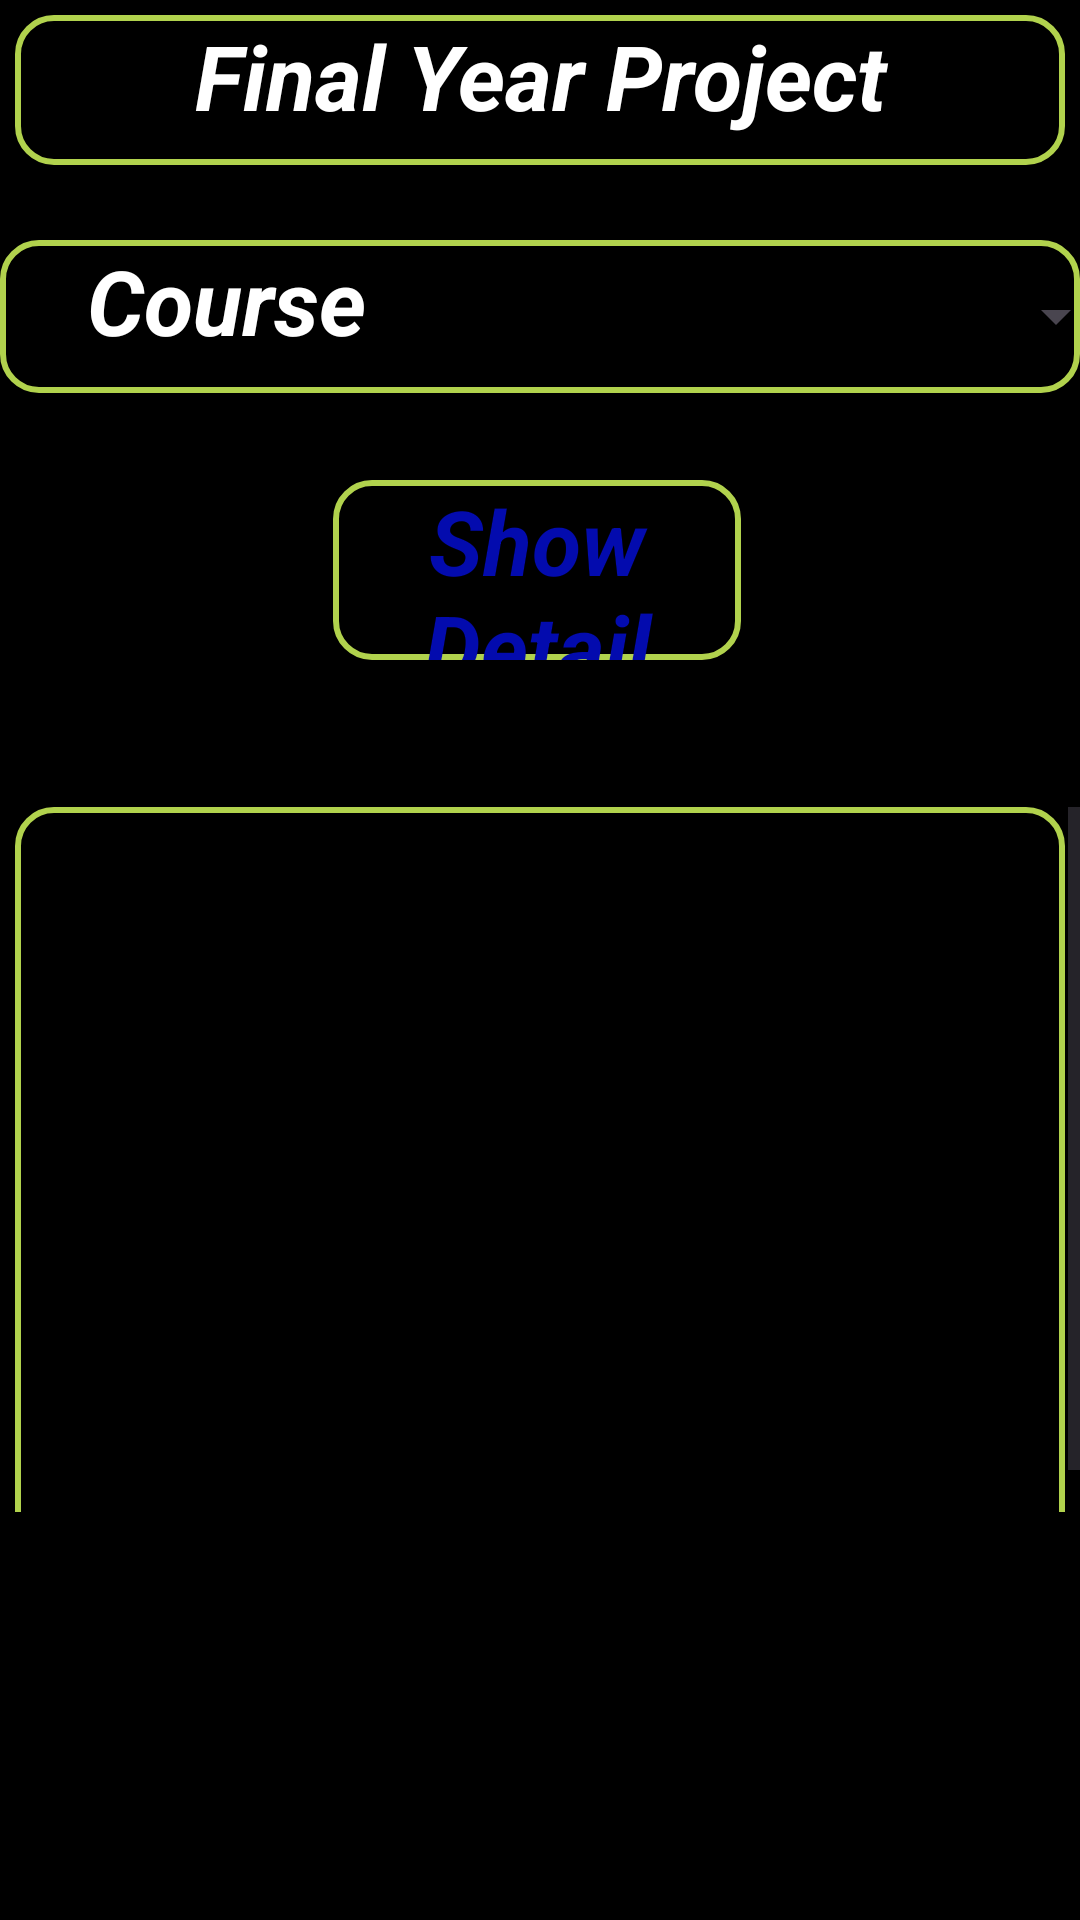

The Android layout XML behind this screen, and the referenced resources:
<!-- AndroidManifest.xml: application theme Theme.FeedBack -->
<!-- res/layout/activity_admin_loogin.xml -->
<?xml version="1.0" encoding="utf-8"?>
<RelativeLayout xmlns:android="http://schemas.android.com/apk/res/android"
    xmlns:tools="http://schemas.android.com/tools"
    android:layout_width="match_parent"
    android:layout_height="match_parent"
    xmlns:app="http://schemas.android.com/apk/res-auto"
    tools:context=".AdminLoogin"
    android:background="@color/black">

    <LinearLayout
        android:id="@+id/linearLayout"
        android:layout_width="match_parent"
        android:layout_height="50dp"
        android:layout_alignParentStart="true"
        android:layout_alignParentTop="true"
        android:layout_alignParentEnd="true"
        android:layout_alignParentBottom="false"
        android:layout_marginHorizontal="5dp"
        android:layout_marginVertical="5dp"
        android:background="@drawable/ff_farm_tools_equip_borders"
        android:orientation="vertical">

        <TextView
            android:layout_width="match_parent"
            android:layout_height="match_parent"
            android:text="Final Year Project"
            android:textAlignment="center"
            android:textColor="@color/white"
            android:textSize="30dp"
            android:textStyle="bold|italic"></TextView>
    </LinearLayout>

    <LinearLayout
        android:id="@+id/linearLayout4"
        android:layout_width="match_parent"
        android:layout_height="wrap_content"
        android:background="@drawable/ff_farm_tools_equip_borders"
        android:orientation="horizontal"
        android:layout_alignParentStart="true"
        android:layout_marginTop="80dp"
        android:layout_alignParentTop="true"
        android:layout_alignParentEnd="true"
        android:layout_alignParentBottom="false"
        app:layout_constraintBottom_toBottomOf="parent"
        app:layout_constraintEnd_toEndOf="parent"
        app:layout_constraintStart_toStartOf="parent"
        app:layout_constraintTop_toTopOf="parent"
        app:layout_constraintVertical_bias="0.154">

        <TextView
            android:layout_width="151dp"
            android:layout_height="51dp"
            android:text="Course"
            android:textAlignment="center"
            android:textColor="@color/white"
            android:textSize="30dp"
            android:textStyle="bold|italic"></TextView>

        <Spinner
            android:id="@+id/spinneradmin"
            style="@style/SpinnerTextStyle"
            android:layout_width="225dp"
            android:layout_height="51dp" />
    </LinearLayout>

    <TextView
        android:id="@+id/showButton"
        android:layout_width="186dp"
        android:layout_height="60dp"
        android:layout_alignParentStart="true"
        android:layout_alignParentTop="true"
        android:layout_alignParentEnd="true"
        android:layout_alignParentBottom="false"
        android:layout_marginStart="111dp"
        android:layout_marginTop="160dp"
        android:layout_marginEnd="113dp"
        android:layout_below="@+id/spinneradmin"
        android:background="@drawable/ff_farm_tools_equip_borders"
        android:onClick="insertNext"
        android:text="Show Detail"
        android:textAlignment="center"
        android:textColor="#030BAE"
        android:textSize="30dp"
        android:textStyle="italic|bold"
        app:layout_constraintBottom_toBottomOf="parent"
        app:layout_constraintEnd_toEndOf="parent"
        app:layout_constraintHorizontal_bias="0.497"
        app:layout_constraintStart_toStartOf="parent"
        app:layout_constraintTop_toTopOf="parent"
        app:layout_constraintVertical_bias="0.277"></TextView>


    <ScrollView
        android:id="@+id/scrollView2"
        android:layout_width="match_parent"
        android:layout_height="326dp"
        android:layout_alignParentStart="true"
        android:layout_alignParentTop="true"
        android:layout_alignParentEnd="true"
        android:layout_alignParentBottom="true"
        android:layout_marginTop="269dp"
        android:layout_marginEnd="0dp"
        android:layout_marginBottom="136dp"
        app:layout_constraintBottom_toBottomOf="parent"
        app:layout_constraintEnd_toEndOf="parent"
        app:layout_constraintHorizontal_bias="0.375"
        app:layout_constraintStart_toStartOf="parent"
        app:layout_constraintTop_toTopOf="parent"
        app:layout_constraintVertical_bias="0.0">

        <LinearLayout
            android:layout_width="match_parent"
            android:layout_height="250dp"
            android:orientation="vertical"
            android:background="@drawable/ff_farm_tools_equip_borders"
            android:layout_marginRight="5dp"
            android:layout_marginLeft="5dp">

            <TableLayout
                android:id="@+id/tableLayout"
                android:layout_width="match_parent"
                android:layout_height="250dp"
                android:stretchColumns="1"
                android:layout_marginRight="7dp"
                android:layout_marginLeft="7dp"></TableLayout>

        </LinearLayout>
    </ScrollView>

    <TextView
        android:id="@+id/doneBtn"
        android:layout_width="100dp"
        android:layout_height="wrap_content"
        android:layout_alignParentStart="true"
        android:layout_alignParentTop="true"
        android:layout_alignParentEnd="true"
        android:layout_alignParentBottom="true"
        android:layout_marginStart="260dp"
        android:layout_marginTop="656dp"
        android:layout_marginEnd="51dp"
        android:layout_marginBottom="35dp"
        android:background="@drawable/ff_farm_tools_equip_borders"
        android:text="Done"
        android:textAlignment="center"
        android:textColor="#030BAE"
        android:textSize="30dp"
        android:textStyle="italic|bold"
        app:layout_constraintBottom_toBottomOf="parent"
        app:layout_constraintEnd_toEndOf="parent"
        app:layout_constraintHorizontal_bias="0.938"
        app:layout_constraintStart_toStartOf="parent"
        app:layout_constraintTop_toTopOf="parent"
        app:layout_constraintVertical_bias="0.994"></TextView>


</RelativeLayout>
<!-- resources referenced by this layout -->
<resources>
  <color name="black">#FF000000</color>
  <color name="white">#FFFFFFFF</color>
  <!-- drawable ff_farm_tools_equip_borders (drawable) -->
  <?xml version="1.0" encoding="utf-8"?>
  <shape xmlns:android="http://schemas.android.com/apk/res/android"
      android:shape="rectangle">
      <corners
          android:radius="12dp"
          />
      <stroke
          android:width="2dp"
          android:color="#B1D24D" />
  </shape>
  <style name="SpinnerTextStyle" parent="Widget.AppCompat.Spinner">
          <item name="android:textColor">@android:color/white</item>
      </style>
  <style name="Theme.FeedBack" parent="Base.Theme.FeedBack" />
  <style name="Base.Theme.FeedBack" parent="Theme.Material3.DayNight.NoActionBar">
          
          
      </style>
</resources>
